Run: headless pygame with SDL's dummy video driver; simulated clock (each Clock.tick advances the game by its frame time, no real sleeping); random seed 0; keys injected as events and as key.get_pressed() state; no mouse input.
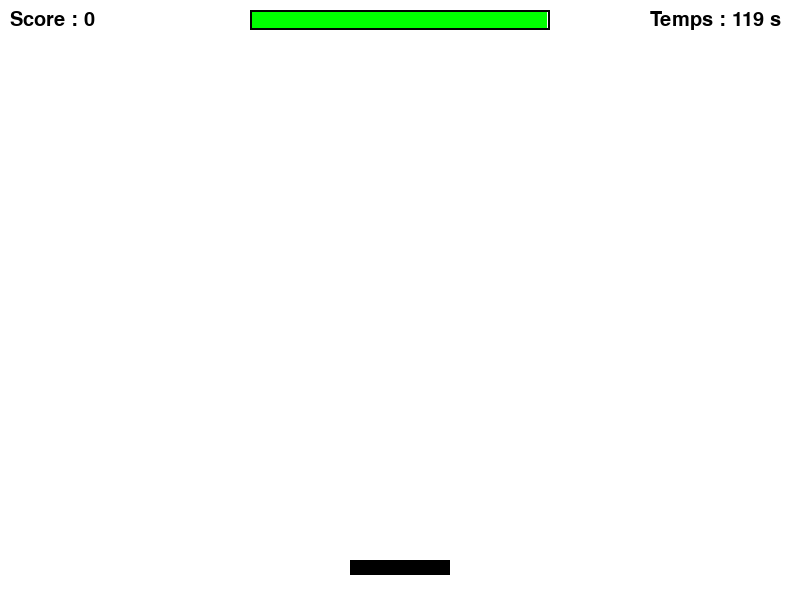
Frame 1 of 4 · flips 1–60 · no input
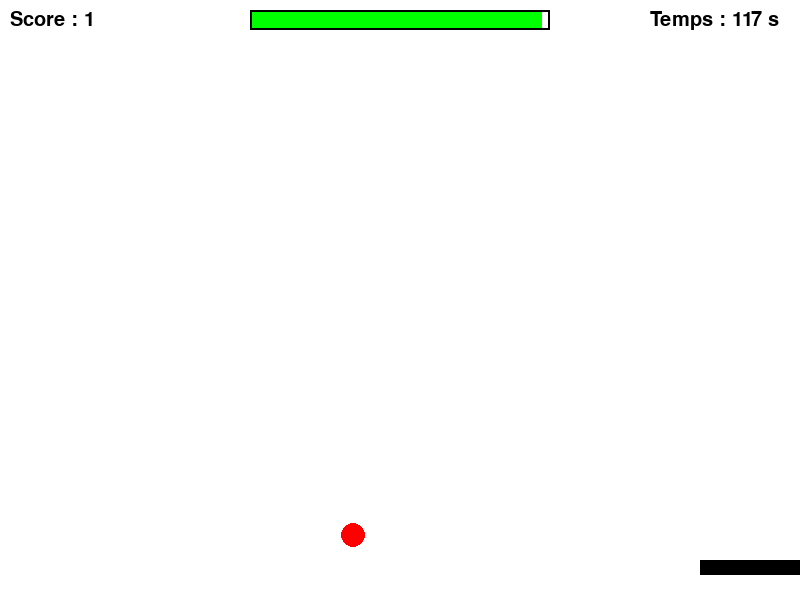
Frame 2 of 4 · flips 61–180 · tapped SPACE, RETURN · held RIGHT (→), D
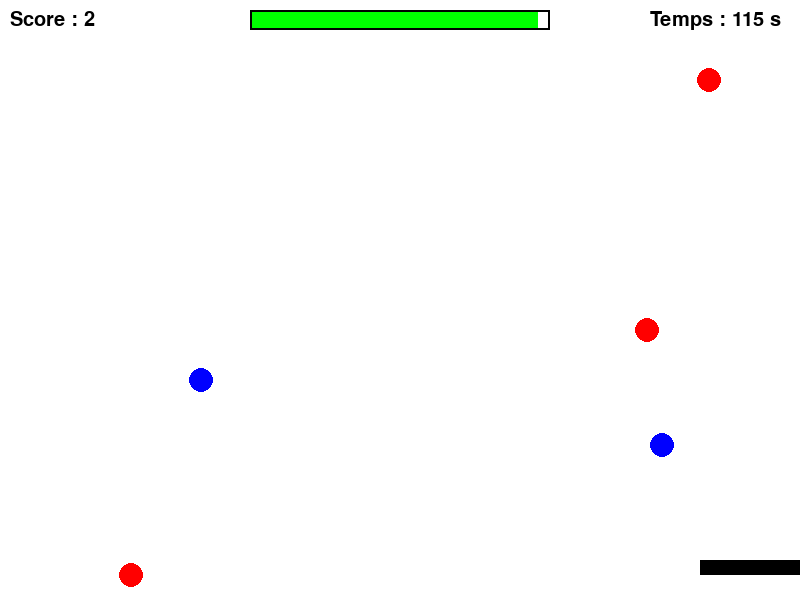
Frame 3 of 4 · flips 181–300 · held DOWN (↓), S
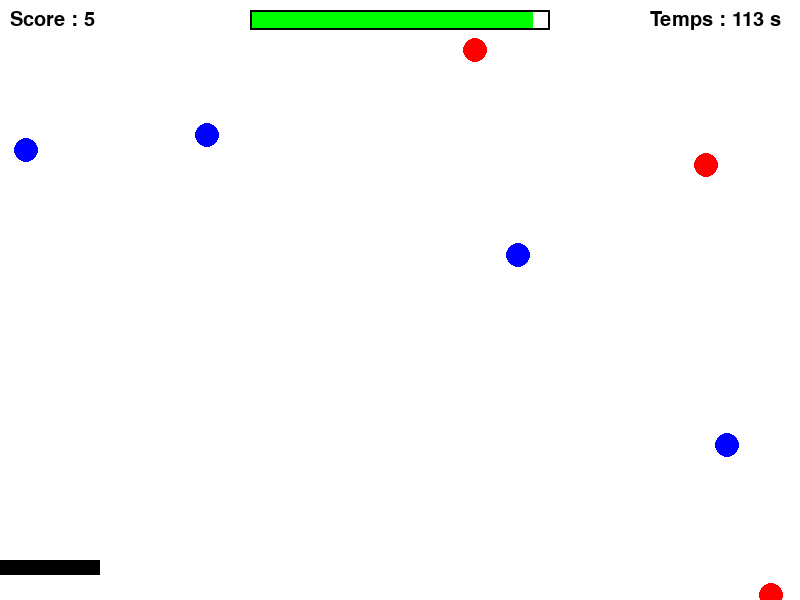
Frame 4 of 4 · flips 301–420 · held LEFT (←), A, UP (↑), W

The pygame program that drew these frames:

import pygame
import random
import sys

# Initialisation
pygame.init()

# Constantes
LARGEUR, HAUTEUR = 800, 600
BLANC = (255, 255, 255)
NOIR = (0, 0, 0)
ROUGE = (255, 0, 0)
BLEU = (0, 0, 255)
VERT = (0, 255, 0)

# Fenêtre
screen = pygame.display.set_mode((LARGEUR, HAUTEUR))
pygame.display.set_caption("Attrape les balles bleues !")
horloge = pygame.time.Clock()

# Raquette (en bas)
raquette_largeur = 100
raquette_hauteur = 15
raquette_x = (LARGEUR - raquette_largeur) // 2
raquette_y = HAUTEUR - 40
vitesse_raquette = 7

# Balles
balles = []
rayon_balle = 12
balle_vitesse = 5

# Score
score = 0
police = pygame.font.SysFont("Arial", 30)

# Timer (2 minutes = 120 secondes)
DUREE_JEU = 120  # en secondes
start_time = pygame.time.get_ticks()  # temps de début en millisecondes
temps_restant = DUREE_JEU

# Boucle principale
running = True
while running:
    # --- Gestion des événements ---
    for event in pygame.event.get():
        if event.type == pygame.QUIT:
            running = False
    
    # --- Mouvement de la raquette (flèches gauche/droite) ---
    touches = pygame.key.get_pressed()
    if touches[pygame.K_LEFT] and raquette_x > 0:
        raquette_x -= vitesse_raquette
    if touches[pygame.K_RIGHT] and raquette_x < LARGEUR - raquette_largeur:
        raquette_x += vitesse_raquette
    
    # --- Timer : calcul du temps restant ---
    temps_ecoule = (pygame.time.get_ticks() - start_time) / 1000  # en secondes
    temps_restant = max(0, DUREE_JEU - temps_ecoule)
    
    # --- Vérifier si le jeu est terminé (temps écoulé) ---
    if temps_restant <= 0:
        running = False
        print(f"Partie terminée ! Score final : {score}")
        continue
    
    # --- Faire tomber les balles (apparition aléatoire) ---
    if random.randint(1, 30) == 1:  # 1 chance sur 30 par frame
        couleur = random.choice([BLEU, ROUGE])
        x = random.randint(rayon_balle, LARGEUR - rayon_balle)
        balle = {"x": x, "y": 0, "couleur": couleur}
        balles.append(balle)
    
    # --- Déplacer les balles et gérer les collisions avec la raquette ---
    nouvelles_balles = []
    for balle in balles:
        balle["y"] += balle_vitesse
        
        # Collision avec la raquette ?
        if (raquette_y < balle["y"] + rayon_balle < raquette_y + raquette_hauteur and
            raquette_x < balle["x"] < raquette_x + raquette_largeur):
            
            if balle["couleur"] == BLEU:
                score += 1      # Balle bleue = +1 point
            else:  # ROUGE
                score -= 1      # Balle rouge = -1 point
            # Ne pas ajouter la balle aux nouvelles (elle est "capturée")
            continue
        
        # Balle en bas de l'écran (ratée)
        if balle["y"] > HAUTEUR:
            if balle["couleur"] == ROUGE:
                score += 1      # Rater une rouge = +1 (bonus)
            # Si c'est une bleue ratée, rien ne se passe (pas de pénalité)
            continue
        
        # Sinon, garder la balle
        nouvelles_balles.append(balle)
    
    balles = nouvelles_balles
    
    # --- Affichage ---
    screen.fill(BLANC)
    
    # Raquette
    pygame.draw.rect(screen, NOIR, (raquette_x, raquette_y, raquette_largeur, raquette_hauteur))
    
    # Balles
    for balle in balles:
        pygame.draw.circle(screen, balle["couleur"], (balle["x"], int(balle["y"])), rayon_balle)
    
    # Score
    texte_score = police.render(f"Score : {score}", True, NOIR)
    screen.blit(texte_score, (10, 10))
    
    # Timer (barre + texte)
    texte_timer = police.render(f"Temps : {int(temps_restant)} s", True, NOIR)
    screen.blit(texte_timer, (LARGEUR - 150, 10))
    
    # Barre de progression du timer
    largeur_barre = 300
    proportion = temps_restant / DUREE_JEU
    pygame.draw.rect(screen, VERT, ((LARGEUR - largeur_barre) // 2, 10, int(largeur_barre * proportion), 20))
    pygame.draw.rect(screen, NOIR, ((LARGEUR - largeur_barre) // 2, 10, largeur_barre, 20), 2)
    
    pygame.display.flip()
    horloge.tick(60)  # 60 images par seconde

# Fin du jeu
pygame.quit()
sys.exit()
